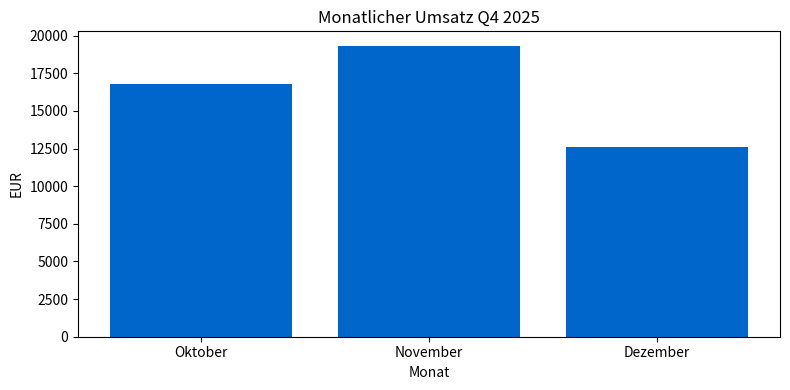

Here is the Python script that generated this plot:
# Einfache Berechnung
stundensatz = 105
stunden = 184
umsatz = stundensatz * stunden

print(f"Stundensatz: {stundensatz} EUR")
print(f"Stunden: {stunden}")
print(f"Umsatz: {umsatz:,.2f} EUR")

import pandas as pd
import numpy as np

# Beispiel-Daten
data = {
    'Monat': ['Oktober', 'November', 'Dezember'],
    'Stunden': [160, 184, 120],
    'Stundensatz': [105, 105, 105]
}

df = pd.DataFrame(data)
df['Umsatz'] = df['Stunden'] * df['Stundensatz']
df

import matplotlib.pyplot as plt

plt.figure(figsize=(8, 4))
plt.bar(df['Monat'], df['Umsatz'], color='#0066cc')
plt.title('Monatlicher Umsatz Q4 2025')
plt.ylabel('EUR')
plt.xlabel('Monat')
plt.tight_layout()
plt.show()